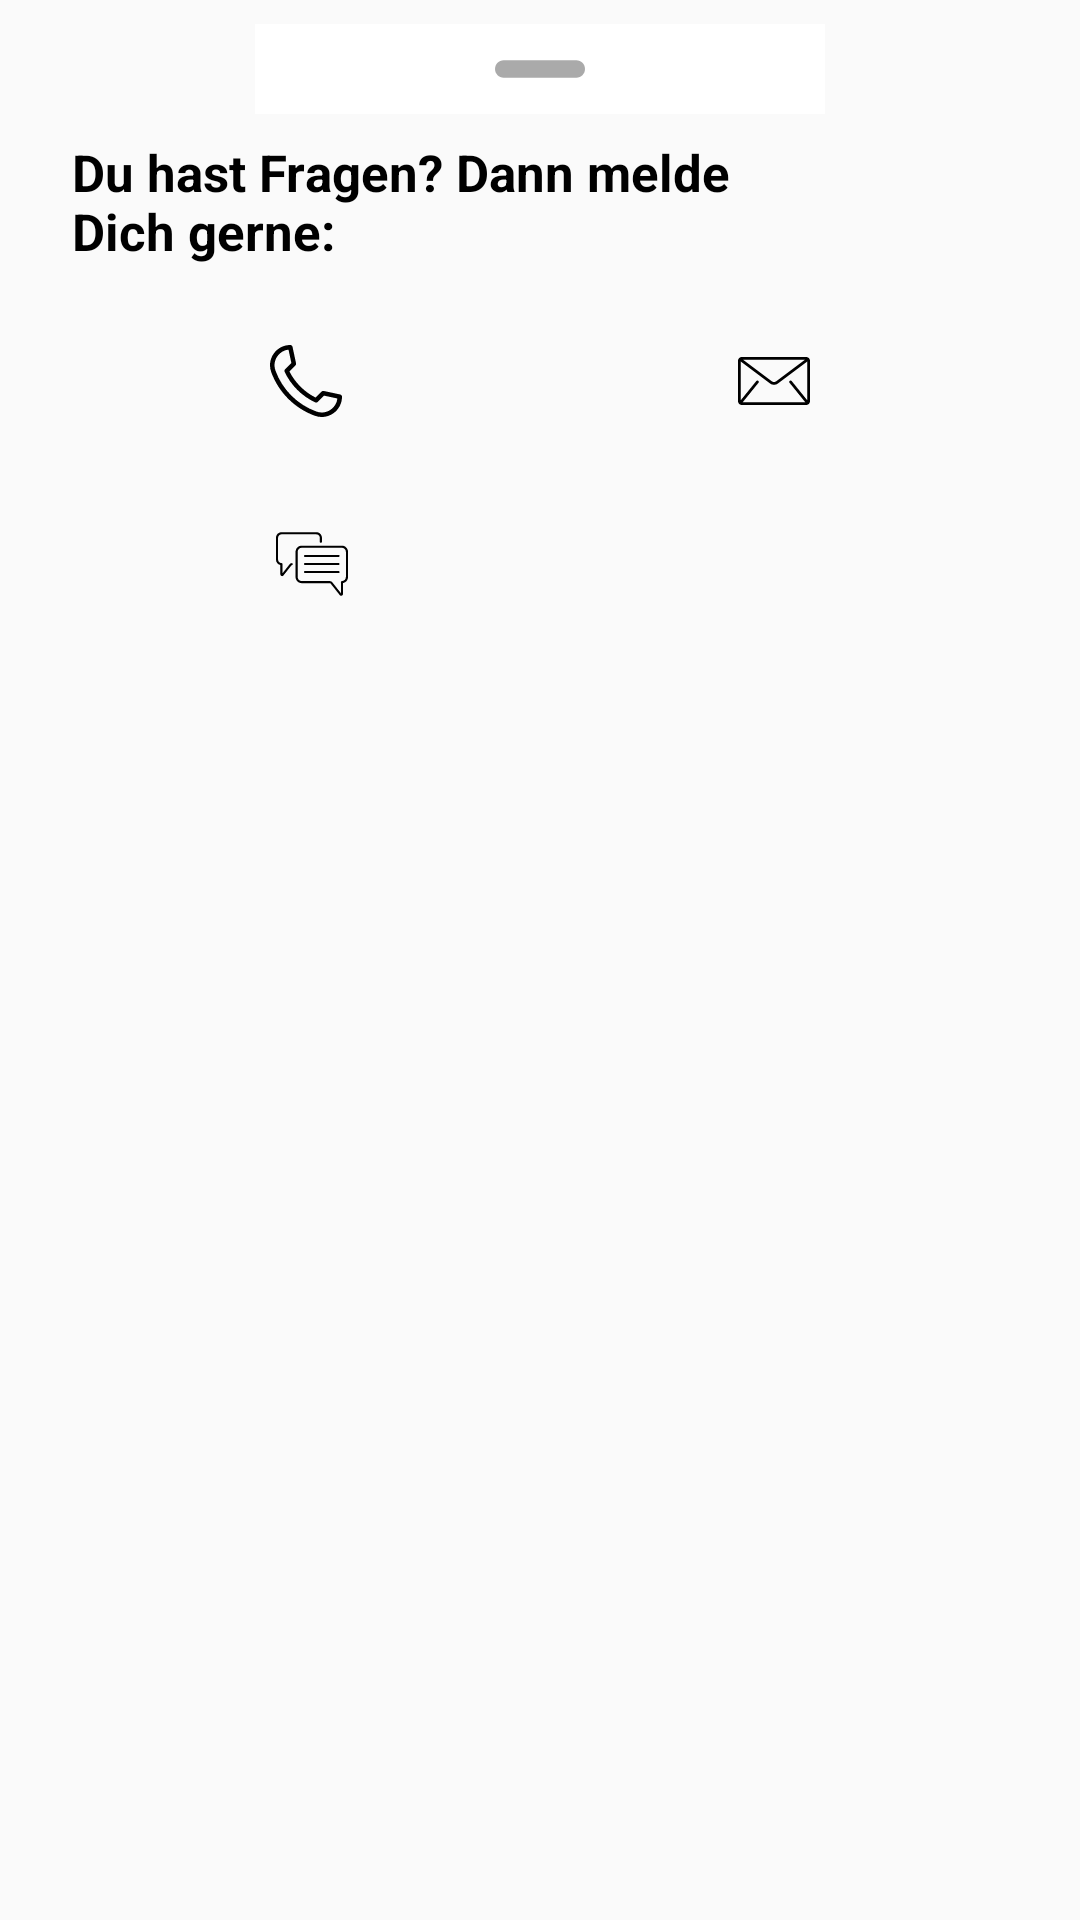

The Android layout XML behind this screen, and the referenced resources:
<!-- AndroidManifest.xml: application theme AppTheme -->
<!-- res/layout/dialog_two.xml -->
<?xml version="1.0" encoding="utf-8"?>
<androidx.constraintlayout.widget.ConstraintLayout xmlns:android="http://schemas.android.com/apk/res/android"
    xmlns:app="http://schemas.android.com/apk/res-auto"
    xmlns:tools="http://schemas.android.com/tools"
    android:layout_width="match_parent"
    android:layout_height="wrap_content"
    android:background="@android:color/transparent">

    <androidx.constraintlayout.widget.ConstraintLayout
        android:layout_width="match_parent"
        android:layout_height="wrap_content"
        android:layout_marginStart="8dp"
        android:layout_marginTop="8dp"
        android:layout_marginEnd="8dp"
        android:layout_marginBottom="8dp"
        android:background="@drawable/corner_radius_20dp"
        android:elevation="4dp"
        app:layout_constraintBottom_toBottomOf="parent"
        app:layout_constraintEnd_toEndOf="parent"
        app:layout_constraintHorizontal_bias="1.0"
        app:layout_constraintStart_toStartOf="parent"
        app:layout_constraintTop_toTopOf="parent"
        app:layout_constraintVertical_bias="0.0">

        <ImageView
            android:id="@+id/imageView"
            android:layout_width="190dp"
            android:layout_height="30dp"
            android:background="@android:color/white"
            android:scaleType="centerInside"
            android:src="@drawable/ic_minus"
            app:layout_constraintEnd_toEndOf="parent"
            app:layout_constraintStart_toStartOf="parent"
            app:layout_constraintTop_toTopOf="parent" />

        <TextView
            android:id="@+id/textView"
            android:layout_width="0dp"
            android:layout_height="wrap_content"
            android:layout_marginStart="16dp"
            android:layout_marginTop="8dp"
            android:layout_marginEnd="16dp"
            android:text="@string/dialog_two_txt"
            android:textStyle="bold"
            android:textSize="17sp"
            android:textColor="@android:color/black"
            app:layout_constraintEnd_toEndOf="parent"
            app:layout_constraintStart_toStartOf="parent"
            app:layout_constraintTop_toBottomOf="@+id/imageView" />

        <androidx.constraintlayout.widget.ConstraintLayout
            android:layout_width="match_parent"
            android:layout_height="wrap_content"
            android:layout_marginStart="16dp"
            android:layout_marginTop="8dp"
            android:layout_marginEnd="16dp"
            android:layout_marginBottom="24dp"
            app:layout_constraintBottom_toBottomOf="parent"
            app:layout_constraintEnd_toEndOf="parent"
            app:layout_constraintStart_toStartOf="parent"
            app:layout_constraintTop_toBottomOf="@+id/textView">

            <ImageView
                android:id="@+id/phone_img"
                android:layout_width="0dp"
                android:layout_height="45dp"
                android:layout_marginStart="8dp"
                android:layout_marginTop="8dp"
                android:layout_marginEnd="8dp"
                android:background="@drawable/corner_radius_10dp"
                android:elevation="4dp"
                android:scaleType="center"
                android:src="@drawable/ic_phone"
                app:layout_constraintEnd_toStartOf="@+id/guideline"
                app:layout_constraintStart_toStartOf="parent"
                app:layout_constraintTop_toTopOf="parent" />

            <ImageView
                android:id="@+id/email_img"
                android:layout_width="0dp"
                android:layout_height="45dp"
                android:layout_marginStart="8dp"
                android:layout_marginTop="8dp"
                android:layout_marginEnd="8dp"
                android:background="@drawable/corner_radius_10dp"
                android:elevation="4dp"
                android:scaleType="center"
                android:src="@drawable/ic_email"
                app:layout_constraintEnd_toEndOf="parent"
                app:layout_constraintStart_toStartOf="@+id/guideline"
                app:layout_constraintTop_toTopOf="parent" />

            <ImageView
                android:id="@+id/msg_img"
                android:layout_width="0dp"
                android:layout_height="45dp"
                android:layout_marginStart="8dp"
                android:layout_marginTop="16dp"
                android:layout_marginEnd="4dp"
                android:layout_marginBottom="8dp"
                android:background="@drawable/corner_radius_10dp"
                android:elevation="4dp"
                android:scaleType="center"
                android:src="@drawable/ic_message"
                app:layout_constraintBottom_toBottomOf="parent"
                app:layout_constraintEnd_toStartOf="@+id/guideline"
                app:layout_constraintStart_toStartOf="parent"
                app:layout_constraintTop_toBottomOf="@+id/phone_img" />

            <androidx.constraintlayout.widget.Guideline
                android:id="@+id/guideline"
                android:layout_width="wrap_content"
                android:layout_height="wrap_content"
                android:orientation="vertical"
                app:layout_constraintGuide_percent="0.5" />

        </androidx.constraintlayout.widget.ConstraintLayout>

    </androidx.constraintlayout.widget.ConstraintLayout>

</androidx.constraintlayout.widget.ConstraintLayout>
<!-- resources referenced by this layout -->
<resources>
  <!-- drawable ic_email (drawable) -->
  <vector xmlns:android="http://schemas.android.com/apk/res/android"
      android:width="24dp"
      android:height="24dp"
      android:viewportWidth="512"
      android:viewportHeight="512">
      <path
          android:fillColor="#FF000000"
          android:pathData="M485.743,85.333H26.257C11.815,85.333 0,97.148 0,111.589V400.41c0,14.44 11.815,26.257 26.257,26.257h459.487c14.44,0 26.257,-11.815 26.257,-26.257V111.589C512,97.148 500.185,85.333 485.743,85.333zM475.89,105.024L271.104,258.626c-3.682,2.802 -9.334,4.555 -15.105,4.529c-5.77,0.026 -11.421,-1.727 -15.104,-4.529L36.109,105.024H475.89zM366.5,268.761l111.59,137.847c0.112,0.138 0.249,0.243 0.368,0.368H33.542c0.118,-0.131 0.256,-0.23 0.368,-0.368L145.5,268.761c3.419,-4.227 2.771,-10.424 -1.464,-13.851c-4.227,-3.419 -10.424,-2.771 -13.844,1.457l-110.5,136.501V117.332l209.394,157.046c7.871,5.862 17.447,8.442 26.912,8.468c9.452,-0.02 19.036,-2.6 26.912,-8.468l209.394,-157.046v275.534L381.807,256.367c-3.42,-4.227 -9.623,-4.877 -13.844,-1.457C363.729,258.329 363.079,264.534 366.5,268.761z"/>
  </vector>
  <!-- drawable ic_message: vector/xml drawable (drawable, 2319 chars, omitted) -->
  <!-- drawable ic_minus (drawable) -->
  <vector xmlns:android="http://schemas.android.com/apk/res/android"
      android:width="124dp"
      android:height="124dp"
      android:viewportWidth="124"
      android:viewportHeight="124">
      <path
          android:fillColor="@android:color/darker_gray"
          android:pathData="M112,50H12C5.4,50 0,55.4 0,62c0,6.6 5.4,12 12,12h100c6.6,0 12,-5.4 12,-12C124,55.4 118.6,50 112,50z"/>
  </vector>
  <!-- drawable ic_phone (drawable) -->
  <vector xmlns:android="http://schemas.android.com/apk/res/android"
      android:width="24dp"
      android:height="24dp"
      android:viewportWidth="512.021"
      android:viewportHeight="512.021">
      <path
          android:fillColor="#FF000000"
          android:pathData="m367.988,512.021c-16.528,0 -32.916,-2.922 -48.941,-8.744 -70.598,-25.646 -136.128,-67.416 -189.508,-120.795s-95.15,-118.91 -120.795,-189.508c-8.241,-22.688 -10.673,-46.108 -7.226,-69.612 3.229,-22.016 11.757,-43.389 24.663,-61.809 12.963,-18.501 30.245,-33.889 49.977,-44.5 21.042,-11.315 44.009,-17.053 68.265,-17.053 7.544,0 14.064,5.271 15.645,12.647l25.114,117.199c1.137,5.307 -0.494,10.829 -4.331,14.667l-42.913,42.912c40.482,80.486 106.17,146.174 186.656,186.656l42.912,-42.913c3.838,-3.837 9.361,-5.466 14.667,-4.331l117.199,25.114c7.377,1.581 12.647,8.101 12.647,15.645 0,24.256 -5.738,47.224 -17.054,68.266 -10.611,19.732 -25.999,37.014 -44.5,49.977 -18.419,12.906 -39.792,21.434 -61.809,24.663 -6.899,1.013 -13.797,1.518 -20.668,1.519zM131.639,32.7c-31.995,3.532 -60.393,20.302 -79.251,47.217 -21.206,30.265 -26.151,67.49 -13.567,102.132 49.304,135.726 155.425,241.847 291.151,291.151 34.641,12.584 71.866,7.64 102.132,-13.567 26.915,-18.858 43.685,-47.256 47.217,-79.251l-95.341,-20.43 -44.816,44.816c-4.769,4.769 -12.015,6.036 -18.117,3.168 -95.19,-44.72 -172.242,-121.772 -216.962,-216.962 -2.867,-6.103 -1.601,-13.349 3.168,-18.117l44.816,-44.816z"/>
  </vector>
  <string name="dialog_two_txt">Du hast Fragen? Dann melde\nDich gerne:</string>
  <style name="AppTheme" parent="Theme.AppCompat.Light.DarkActionBar">
          
          <item name="colorPrimary">@color/colorPrimary</item>
          <item name="colorPrimaryDark">@color/colorPrimaryDark</item>
          <item name="colorAccent">@color/colorAccent</item>
      </style>
  <!-- not gathered from this repository: default colours our renderer supplied (Android Studio template values) -->
  <color name="colorPrimary">#FF6200EE</color>
  <color name="colorPrimaryDark">#FF3700B3</color>
  <color name="colorAccent">#FF03DAC5</color>
</resources>
